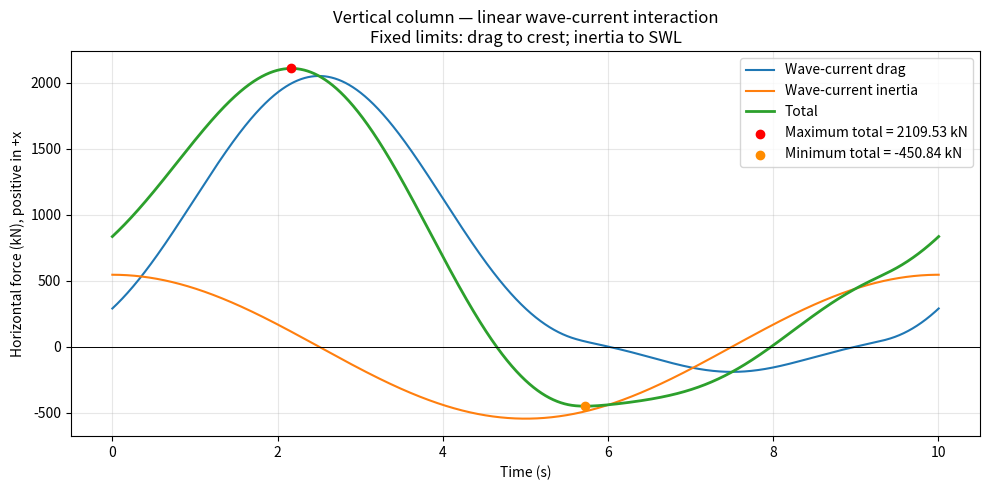

This figure's Python source:
import numpy as np
import matplotlib.pyplot as plt

# ---------- PARAMETERS ----------
rho = 1025.0
g = 9.81
CD = 1.2
CM = 0.8
D = 4.0

a = 6.0                 # Local wave amplitude (m)
d = 40.0
omega = 0.628           # Absolute angular frequency (rad/s)
U_current = 1.6         # Uniform following current, +x (m/s)
x_column = 0.0

# Model:
# Linear wave-current interaction.
# Inertia uses linearized material acceleration about uniform current.
# Prescribed fixed limits: drag to crest, inertia to SWL.


# ---------- WAVE-CURRENT DISPERSION ----------
def solve_wavenumber(omega, current, depth, gravity):
    """Positive-intrinsic-frequency branch for following current."""
    if current <= 0:
        raise ValueError("This solver assumes a positive following current.")

    # sigma > 0 requires 0 < k < omega/current.
    lo = 0.0
    hi = omega / current

    for _ in range(100):
        mid = 0.5 * (lo + hi)
        residual = (
            (omega - current * mid)**2
            - gravity * mid * np.tanh(mid * depth)
        )

        if residual > 0:
            lo = mid
        else:
            hi = mid

    return 0.5 * (lo + hi)


k = solve_wavenumber(omega, U_current, d, g)
sigma = omega - k * U_current
T = 2 * np.pi / omega


# ---------- INTEGRATION GRIDS ----------
z_drag = np.linspace(-d, a, 20001)
z_inertia = np.linspace(-d, 0.0, 20001)


def integrate_trapezoidal(values, z):
    return np.sum(
        0.5 * (values[:-1] + values[1:]) * np.diff(z)
    )


def wave_velocity_amplitude(z):
    return (
        a * sigma
        * np.cosh(k * (z + d))
        / np.sinh(k * d)
    )


U_drag = wave_velocity_amplitude(z_drag)
U_inertia = wave_velocity_amplitude(z_inertia)

# Linearized material acceleration amplitude = sigma * U(z)
inertia_amplitude = (
    rho * CM * (np.pi * D**2 / 4)
    * integrate_trapezoidal(sigma * U_inertia, z_inertia)
)


# ---------- TIME HISTORY ----------
time = np.linspace(0, T, 20001)
theta = omega * time - k * x_column
phase = np.degrees(theta) % 360

Fd = np.zeros_like(time)

for i, theta_i in enumerate(theta):
    u_wave = U_drag * np.sin(theta_i)
    u_total = U_current + u_wave

    Fd[i] = (
        0.5 * rho * CD * D
        * integrate_trapezoidal(
            u_total * np.abs(u_total), z_drag
        )
    )

Fi = inertia_amplitude * np.cos(theta)
Ftotal = Fd + Fi


# ---------- RESULTS ----------
print("\nVERTICAL COLUMN — LINEAR WAVE-CURRENT INTERACTION")
print(f"Following current:    {U_current:.3f} m/s")
print(f"Absolute frequency:   {omega:.6f} rad/s")
print(f"Intrinsic frequency:  {sigma:.6f} rad/s")
print(f"Wavenumber:           {k:.6f} 1/m")
print(f"Wavelength:           {2 * np.pi / k:.3f} m")
print(f"Observed period:      {T:.3f} s")
print(f"Drag limits:          {-d:.1f} to {a:.1f} m")
print(f"Inertia limits:       {-d:.1f} to 0.0 m")
print("Inertia uses linearized material acceleration.")
print("Signed forces below are in kN.")

print(
    f"\n{'Force':<12}"
    f"{'Max (kN)':>14}"
    f"{'Phase (deg)':>15}"
    f"{'Min (kN)':>14}"
    f"{'Phase (deg)':>15}"
)

for name, values in [
    ("Drag", Fd),
    ("Inertia", Fi),
    ("Total", Ftotal)
]:
    i_max = np.argmax(values)
    i_min = np.argmin(values)

    print(
        f"{name:<12}"
        f"{values[i_max] / 1000:>14.2f}"
        f"{phase[i_max]:>15.2f}"
        f"{values[i_min] / 1000:>14.2f}"
        f"{phase[i_min]:>15.2f}"
    )

idx_max = np.argmax(Ftotal)
idx_min = np.argmin(Ftotal)

for title, idx in [
    ("MAXIMUM TOTAL", idx_max),
    ("MINIMUM TOTAL", idx_min)
]:
    print(f"\nAT {title} — SAME INSTANT")
    print(f"Drag:    {Fd[idx] / 1000:+.2f} kN")
    print(f"Inertia: {Fi[idx] / 1000:+.2f} kN")
    print(f"Total:   {Ftotal[idx] / 1000:+.2f} kN")
    print(f"Time:    {time[idx]:.3f} s")
    print(f"Phase:   {phase[idx]:.2f} degrees")


# ---------- PLOT ----------
plt.figure(figsize=(10, 5))

plt.plot(time, Fd / 1000, label="Wave-current drag")
plt.plot(time, Fi / 1000, label="Wave-current inertia")
plt.plot(time, Ftotal / 1000, label="Total", linewidth=2)

plt.scatter(
    time[idx_max], Ftotal[idx_max] / 1000,
    color="red", zorder=5,
    label=f"Maximum total = {Ftotal[idx_max] / 1000:.2f} kN"
)
plt.scatter(
    time[idx_min], Ftotal[idx_min] / 1000,
    color="darkorange", zorder=5,
    label=f"Minimum total = {Ftotal[idx_min] / 1000:.2f} kN"
)

plt.axhline(0, color="black", linewidth=0.7)
plt.xlabel("Time (s)")
plt.ylabel("Horizontal force (kN), positive in +x")
plt.title(
    "Vertical column — linear wave-current interaction\n"
    "Fixed limits: drag to crest; inertia to SWL"
)
plt.grid(alpha=0.3)
plt.legend()
plt.tight_layout()
plt.show()
